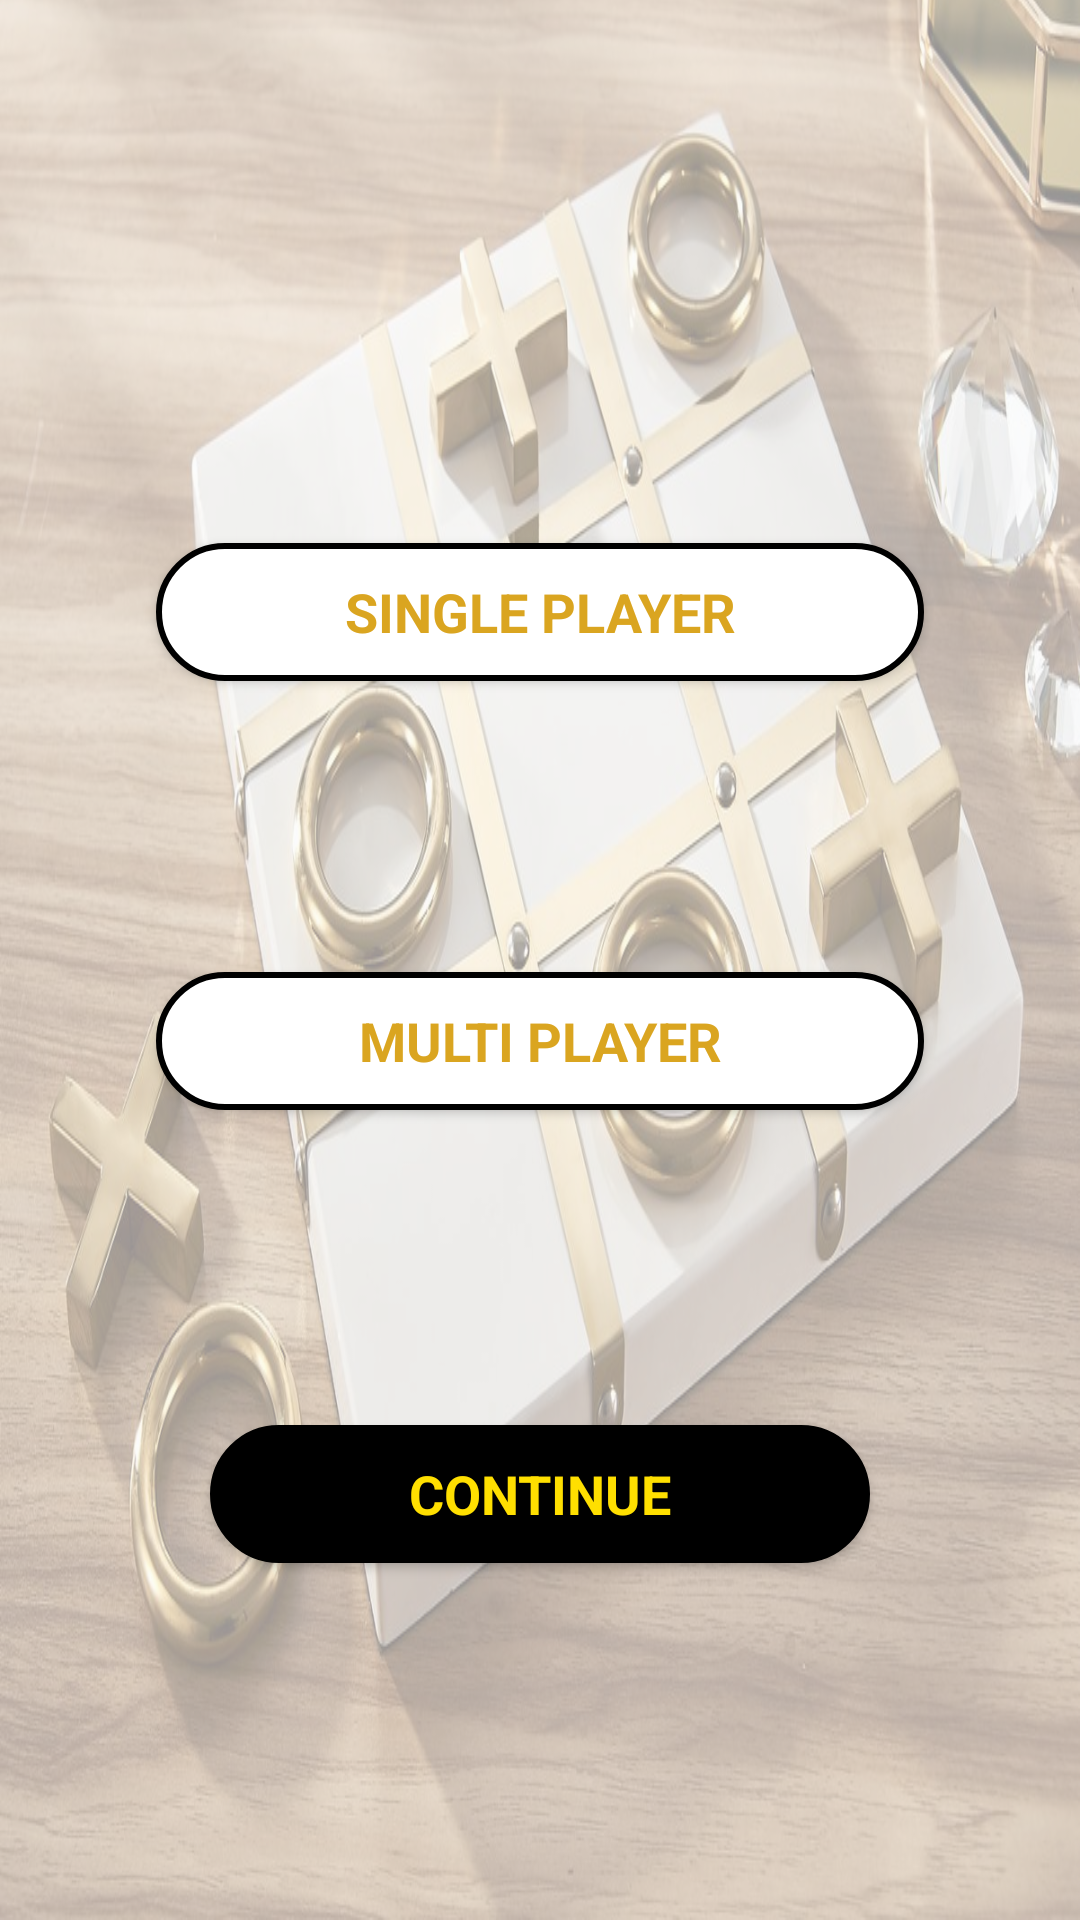

The Android layout XML behind this screen, and the referenced resources:
<!-- AndroidManifest.xml: application theme AppTheme -->
<!-- res/layout/activity_game_modes.xml -->
<?xml version="1.0" encoding="utf-8"?>
<android.widget.RelativeLayout xmlns:android="http://schemas.android.com/apk/res/android"
    xmlns:tools="http://schemas.android.com/tools"
    android:layout_width="match_parent"
    android:layout_height="match_parent"
    tools:context="com.example.android.tictactoe.GameModes">

    <View
        android:id="@+id/background_one"
        android:layout_width="match_parent"
        android:layout_height="match_parent"
        android:layout_alignParentLeft="true"
        android:layout_alignParentTop="true"
        android:layout_marginTop="-24dp"
        android:alpha="0.4"
        android:background="@drawable/background_one"
        tools:ignore="RtlHardcoded" />

    <View
        android:id="@+id/back"
        android:layout_width="41dp"
        android:layout_height="30dp"
        android:layout_alignParentLeft="true"
        android:layout_alignParentTop="true"
        android:layout_marginLeft="11dp"
        android:layout_marginTop="9dp"
        android:background="@drawable/back"
        tools:ignore="RtlHardcoded"
        android:onClick="goBack"/>

    <Button
        android:id="@+id/single_player"
        android:layout_width="256dp"
        android:layout_height="46dp"
        android:layout_alignParentTop="true"
        android:layout_centerHorizontal="true"
        android:layout_marginTop="181dp"
        android:background="@drawable/buttons2"
        android:elevation="4dp"
        android:text="@string/single_player"
        android:onClick="openSinglePlayer"
        android:textAppearance="@style/single_player" />

    <Button
        android:id="@+id/multi_player"
        android:layout_width="256dp"
        android:layout_height="46dp"
        android:layout_alignLeft="@id/single_player"
        android:layout_alignParentTop="true"
        android:layout_alignStart="@id/single_player"
        android:layout_below="@id/single_player"
        android:layout_centerHorizontal="true"
        android:layout_marginTop="324dp"
        android:background="@drawable/buttons2"
        android:onClick="openMultiPlayer"
        android:elevation="4dp"
        android:text="@string/multi_player"
        android:textAppearance="@style/multi_player" />

    <Button
        android:id="@+id/continue_game_modes"
        android:layout_width="220dp"
        android:layout_height="46dp"
        android:layout_alignParentTop="true"
        android:layout_centerHorizontal="true"
        android:layout_marginTop="475dp"
        android:background="@drawable/buttons"
        android:elevation="4dp"
        android:text="@string/continue_button"
        android:textAppearance="@style/continue_button" />


</android.widget.RelativeLayout>
<!-- resources referenced by this layout -->
<resources>
  <!-- drawable background_one: jpg bitmap (drawable, 170939 bytes) -->
  <!-- drawable buttons (drawable) -->
  <?xml version="1.0" encoding="utf-8"?>
  <selector xmlns:android="http://schemas.android.com/apk/res/android">
      <item android:state_pressed="true">
          <shape android:shape="rectangle">
              <corners android:radius="50dp" />
              <stroke android:width="1dp" android:color="#000000" />
              <gradient android:startColor="#000000" android:endColor="#000000" android:angle="-90.0" />
          </shape>
      </item>
      <item android:state_focused="true">
          <shape android:shape="rectangle">
              <corners android:radius="50dp" />
              <stroke android:width="1dp" android:color="#000000" />
              <solid android:color="#000000" />
          </shape>
      </item>
      <item>
          <shape android:shape="rectangle">
              <corners android:radius="50dp" />
              <stroke android:width="1dp" android:color="#000000" />
              <gradient android:startColor="#000000" android:endColor="#000000" android:angle="-90.0" />
          </shape>
      </item>
  </selector>
  <!-- drawable buttons2 (drawable) -->
  <?xml version="1.0" encoding="utf-8"?>
  <selector xmlns:android="http://schemas.android.com/apk/res/android">
      <item android:state_pressed="true">
          <shape android:shape="rectangle">
              <corners android:radius="50dp" />
              <stroke android:width="1dp" android:color="#FFFFFF" />
              <gradient android:startColor="#FFFFFF" android:endColor="#FFFFFF" android:angle="-90.0" />
          </shape>
      </item>
      <item android:state_focused="true">
          <shape android:shape="rectangle">
              <corners android:radius="50dp" />
              <stroke android:width="1dp" android:color="#FFFFFF" />
              <solid android:color="#FFFFFF" />
          </shape>
      </item>
      <item>
          <shape android:shape="rectangle">
              <corners android:radius="50dp" />
              <stroke android:width="2dp" android:color="#000000" />
              <gradient android:startColor="#FFFFFF" android:endColor="#FFFFFF" android:angle="-90.0" />
          </shape>
      </item>
  </selector>
  <string name="continue_button">CONTINUE</string>
  <string name="multi_player">MULTI PLAYER</string>
  <string name="single_player">SINGLE PLAYER</string>
  <style name="continue_button">
          <item name="android:textStyle">bold</item>
          <item name="android:textSize">18sp</item>
          <item name="android:textColor">#FFDF00</item>
      </style>
  <style name="multi_player">
          <item name="android:textStyle">bold</item>
          <item name="android:textSize">18sp</item>
          <item name="android:textColor">#DAA520</item>
      </style>
  <style name="single_player">
          <item name="android:textStyle">bold</item>
          <item name="android:textSize">18sp</item>
          <item name="android:textColor">#DAA520</item>
      </style>
  <style name="AppTheme" parent="Theme.AppCompat.Light.DarkActionBar">
          
          <item name="colorPrimary">@color/colorPrimary</item>
          <item name="colorPrimaryDark">@color/colorPrimaryDark</item>
          <item name="colorAccent">@color/colorAccent</item>
      </style>
  <!-- not gathered from this repository: default colours our renderer supplied (Android Studio template values) -->
  <color name="colorPrimary">#FF6200EE</color>
  <color name="colorPrimaryDark">#FF3700B3</color>
  <color name="colorAccent">#FF03DAC5</color>
</resources>
